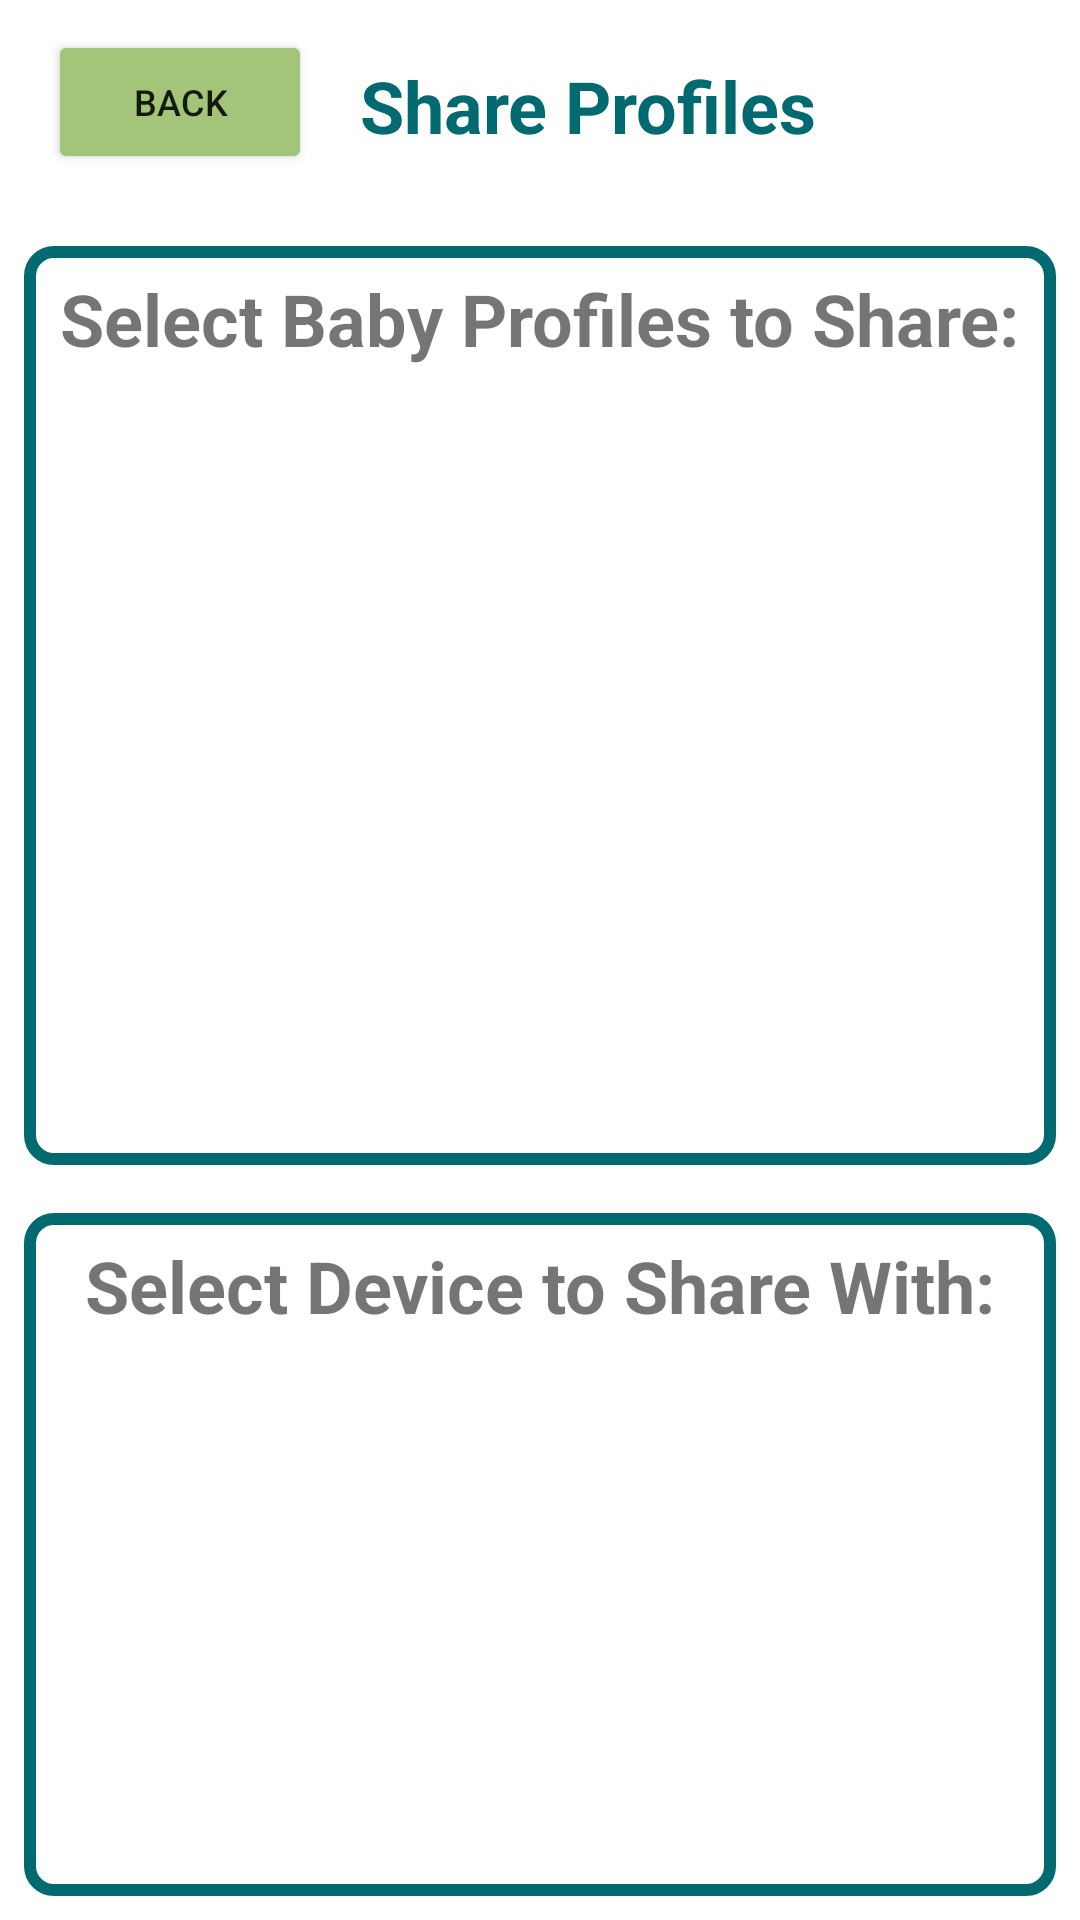

This screen was rendered from an Android layout file. Write that file and the resources it references.
<!-- AndroidManifest.xml: application theme Theme.Sids_checklist -->
<!-- res/layout/sharing_activity.xml -->
<?xml version="1.0" encoding="utf-8"?>
<LinearLayout xmlns:android="http://schemas.android.com/apk/res/android"
    android:layout_width="match_parent"
    android:layout_height="match_parent"
    android:orientation="vertical">

    <LinearLayout
        android:layout_width="match_parent"
        android:layout_height="wrap_content"
        android:id="@+id/profile_header">

        

        <Button
            android:id="@+id/returnFromSharingButton"
            android:layout_width="wrap_content"
            android:layout_height="wrap_content"
            android:layout_marginStart="16dp"
            android:layout_marginTop="10dp"
            android:layout_marginEnd="16dp"
            android:layout_marginBottom="16dp"
            android:backgroundTint="@color/colorPrimary"
            android:drawableLeft="@drawable/baseline_arrow_back_24"
            android:text="Back"
            android:textSize="12sp" />

        
        <TextView
            android:id="@+id/pageTitle"
            android:layout_width="wrap_content"
            android:layout_height="wrap_content"
            android:textStyle="bold"
            android:textColor="@color/colorPrimaryDark"
            android:text="Share Profiles"
            android:layout_alignParentEnd="true"
            android:layout_marginBottom="16dp"
            android:layout_marginTop="16dp"
            android:layout_marginEnd="16dp"
            android:textSize="24sp" />

    </LinearLayout>



    <RelativeLayout
        android:id="@+id/profilesListLayout"
        android:layout_width="match_parent"
        android:layout_height="wrap_content"
        android:layout_marginStart="@dimen/margin_half_standard"
        android:layout_marginTop="@dimen/margin_half_standard"
        android:layout_marginEnd="@dimen/margin_half_standard"
        android:layout_marginBottom="@dimen/margin_half_standard"
        android:background="@drawable/layout_frame">

        <TextView
            android:id="@+id/profileListTitle"
            android:layout_width="wrap_content"
            android:layout_height="wrap_content"
            android:layout_centerHorizontal="true"
            android:layout_marginTop="@dimen/margin_half_standard"
            android:text="Select Baby Profiles to Share:"
            android:textSize="24dp"
            android:textStyle="bold" />

        <androidx.recyclerview.widget.RecyclerView
            android:id="@+id/profilesSharingList"
            android:layout_width="match_parent"
            android:layout_height="250dp"
            android:layout_below="@id/profileListTitle"
            android:layout_marginStart="@dimen/margin_half_standard"
            android:layout_marginTop="@dimen/margin_half_standard"
            android:layout_marginEnd="@dimen/margin_half_standard"
            android:layout_marginBottom="@dimen/margin_half_standard" />

    </RelativeLayout>

    <RelativeLayout
        android:layout_width="match_parent"
        android:layout_height="wrap_content"
        android:layout_below="@id/profilesListLayout"
        android:layout_marginStart="@dimen/margin_half_standard"
        android:layout_marginTop="@dimen/margin_half_standard"
        android:layout_marginEnd="@dimen/margin_half_standard"
        android:layout_marginBottom="@dimen/margin_half_standard"
        android:background="@drawable/layout_frame"
        >
        <TextView
            android:id="@+id/deviceListTitle"
            android:layout_width="wrap_content"
            android:layout_height="wrap_content"
            android:layout_centerHorizontal="true"
            android:layout_marginTop="@dimen/margin_half_standard"
            android:text="Select Device to Share With:"
            android:textSize="24dp"
            android:textStyle="bold" />

        <androidx.recyclerview.widget.RecyclerView
            android:id="@+id/deviceSelectionList"
            android:layout_width="match_parent"
            android:layout_height="300dp"
            android:layout_below="@id/deviceListTitle"
            android:layout_marginStart="@dimen/margin_half_standard"
            android:layout_marginTop="@dimen/margin_half_standard"
            android:layout_marginEnd="@dimen/margin_half_standard"
            android:layout_marginBottom="@dimen/margin_half_standard"
            />
    </RelativeLayout>

</LinearLayout>
<!-- resources referenced by this layout -->
<resources>
  <color name="colorPrimary">#A2C579</color>
  <color name="colorPrimaryDark">#016A70</color>
  <dimen name="margin_half_standard"> 8dp </dimen>
  <!-- drawable layout_frame (drawable) -->
  <?xml version="1.0" encoding="utf-8"?>
  <shape xmlns:android="http://schemas.android.com/apk/res/android">
      <solid android:color="@color/white"/>
      <corners android:radius="8dp"/>
      <stroke
          android:color="@color/colorPrimaryDark"
          android:width="4dp"/>
  </shape>
  <style name="Theme.Sids_checklist" parent="Theme.MaterialComponents.DayNight.DarkActionBar">
          
          <item name="colorPrimary">@color/colorPrimary</item>
          <item name="colorPrimaryDark">@color/colorPrimaryDark</item>
          <item name="colorAccent">@color/colorAccent</item>
          
          <item name="colorSecondary">@color/colorPrimary</item>
          <item name="colorSecondaryVariant">@color/colorPrimaryDark</item>
          <item name="colorOnSecondary">@color/background</item>
          
          <item name="android:statusBarColor">@color/colorPrimaryDark</item>
      </style>
  <color name="white">#FFFFFFFF</color>
  <color name="colorAccent">#D2DE32</color>
  <color name="background">#FFFFDD</color>
</resources>
